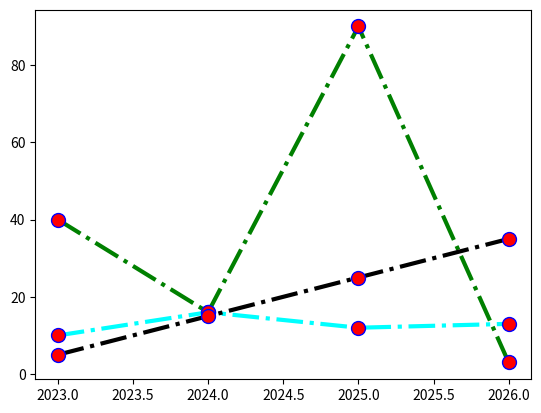

The script that saved this image:
import matplotlib.pyplot as plt 
import numpy as np 


#plot customization

x = np.array([2023, 2024, 2025, 2026]) #years
y1 = np.array([10, 16, 12, 13]) #class-sizes

y2 = np.array([40, 16, 90, 3])
y3 = np.array([5, 15, 25, 35])

#Storing the attributes for plot customization in a dictionary and then unpacking the dictionary

#Attributes--

# a- marker
# b- markersize / ms
# c- markerfacecolor / mfc
# d- markeredgecolor / mec
# e- linestyle
# f- color
# g- linewidth

#for color-- color picker can be used

customize = dict(marker = "o",
                 ms = 10,
                 mfc = "red",
                 mec = "blue",
                 linestyle = "dashdot",
                 linewidth = 3)

plt.plot(x, y1, color = "cyan", **customize)
plt.plot(x, y2, color = "green", **customize)
plt.plot(x, y3, color = "black", **customize)

plt.show()
